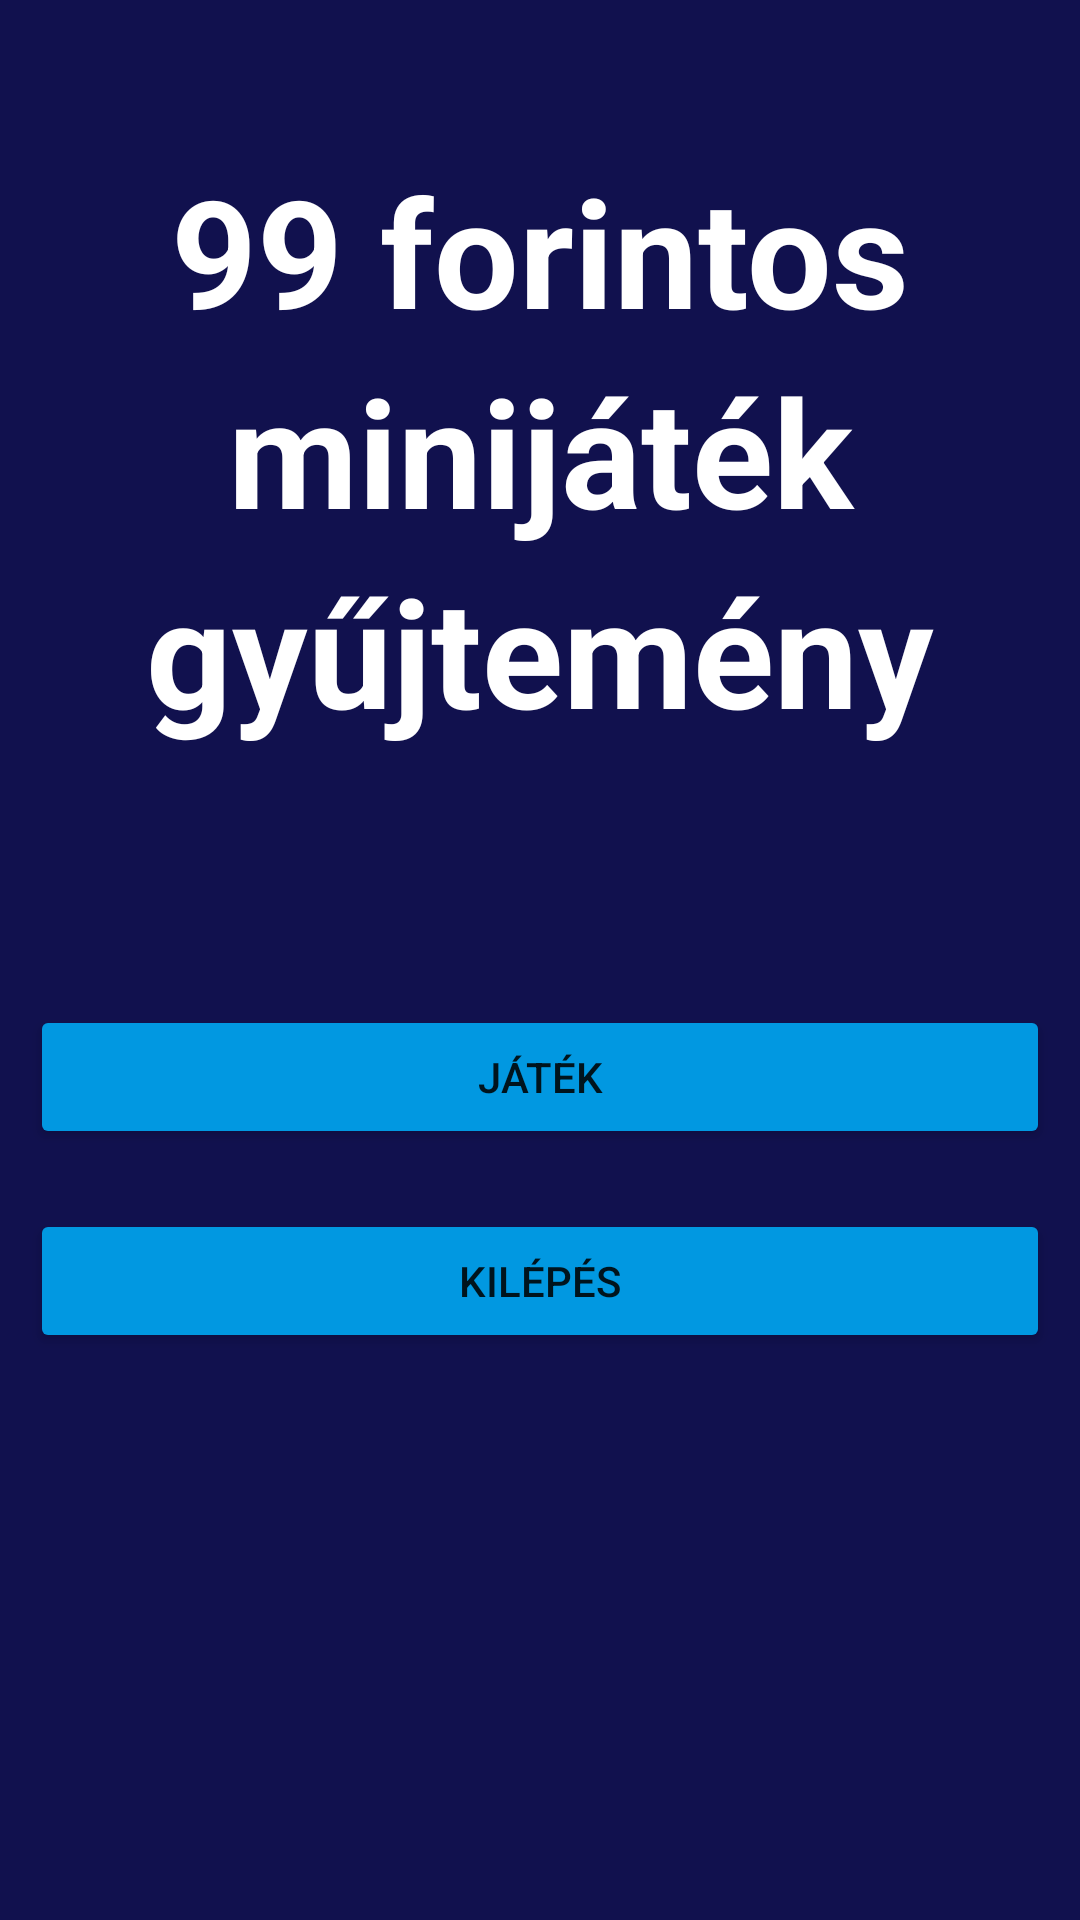

Reconstruct the res/layout file that produces this screen, plus the resources it refers to.
<!-- AndroidManifest.xml: application theme Theme.UQ53LQMobilprogBeadando -->
<!-- res/layout/activity_main.xml -->
<?xml version="1.0" encoding="utf-8"?>
<LinearLayout xmlns:android="http://schemas.android.com/apk/res/android"
    xmlns:app="http://schemas.android.com/apk/res-auto"
    xmlns:tools="http://schemas.android.com/tools"
    android:layout_width="match_parent"
    android:layout_height="match_parent"
    android:gravity="center_horizontal"
    android:orientation="vertical"
    tools:context=".MainActivity"
    android:background="@color/appBackground">


    <TextView
        android:layout_width="match_parent"
        android:layout_height="wrap_content"
        android:layout_marginTop="50dp"
        android:gravity="center"
        android:text="99 forintos"
        android:textColor="#FFFFFF"
        android:textSize="50dp"
        android:textStyle="bold" />

    <TextView
        android:layout_width="match_parent"
        android:layout_height="wrap_content"
        android:text="minijáték"
        android:textSize="50dp"
        android:textStyle="bold"
        android:gravity="center"
        android:textColor="#FFFFFF"
        />

    <TextView
        android:layout_width="match_parent"
        android:layout_height="wrap_content"
        android:text="gyűjtemény"
        android:textSize="50dp"
        android:textStyle="bold"
        android:gravity="center"
        android:textColor="#FFFFFF"
        android:layout_marginBottom="75dp"
        />

    <Button
        android:id="@+id/buttonStart"
        android:layout_width="match_parent"
        android:layout_height="wrap_content"
        android:layout_margin="10dp"
        android:onClick="buttonStartOnClick"
        android:text="Játék"
        android:backgroundTint="#0198e1"/>

    <Button
        android:id="@+id/buttonExit"
        android:layout_width="match_parent"
        android:layout_height="wrap_content"
        android:layout_margin="10dp"
        android:backgroundTint="@color/buttonColor"
        android:onClick="buttonExitOnClick"
        android:text="Kilépés" />
</LinearLayout>
<!-- resources referenced by this layout -->
<resources>
  <color name="appBackground">#11114e</color>
  <color name="buttonColor">#0198e1</color>
  <style name="Theme.UQ53LQMobilprogBeadando" parent="Theme.MaterialComponents.DayNight.DarkActionBar">
          
          <item name="colorPrimary">@color/purple_500</item>
          <item name="colorPrimaryVariant">@color/purple_700</item>
          <item name="colorOnPrimary">@color/white</item>
          
          <item name="colorSecondary">@color/teal_200</item>
          <item name="colorSecondaryVariant">@color/teal_700</item>
          <item name="colorOnSecondary">@color/black</item>
          
          <item name="android:statusBarColor">?attr/colorPrimaryVariant</item>
          
      </style>
  <color name="purple_500">#FF6200EE</color>
  <color name="purple_700">#FF3700B3</color>
  <color name="white">#FFFFFFFF</color>
  <color name="teal_200">#FF03DAC5</color>
  <color name="teal_700">#FF018786</color>
  <color name="black">#FF000000</color>
</resources>
